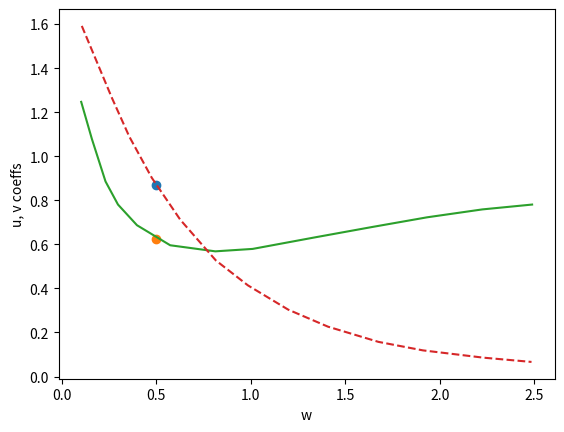

Here is the Python script that generated this plot:
import numpy as np
from scipy.interpolate import interp1d
import matplotlib.pyplot as plt

# Sample data
Yeung_normalized_frequency = np.array([0.08782936010037641, 0.2823086574654956, 0.49560853199498117, 0.6932245922208281, 0.8971141781681305, 1.1041405269761606, 1.2547051442910917, 1.4993726474278546, 1.750313676286073, 2.0984943538268506])
Yeung_normalized_damping = np.array([1.5172413793103448, 1.1282758620689655, 0.786206896551724, 0.6013793103448275, 0.46344827586206894, 0.336551724137931, 0.2786206896551724, 0.21241379310344827, 0.15724137931034482, 0.11310344827586206])
Yeung_normalized_addedMass = np.array([1.2882758620689654, 0.7834482758620689, 0.6179310344827585, 0.5682758620689655, 0.5903448275862069, 0.6041379310344828, 0.6344827586206896, 0.6537931034482758, 0.6979310344827586, 0.7337931034482758])

Sutulo_normalized_frequency_damping = np.array([0.10664993726474278, 0.266624843161857, 0.3575909661229611, 0.4767879548306148, 0.6273525721455459, 0.8155583437892095, 0.9849435382685069, 1.1982434127979924, 1.4084065244667503, 1.6750313676286073, 1.910288582183187, 2.2302383939774155, 2.4843161856963616])
Sutulo_normalized_damping= np.array([1.5917241379310343, 1.2634482758620689, 1.089655172413793, 0.9020689655172414, 0.7117241379310344, 0.5268965517241379, 0.41379310344827586, 0.30344827586206896, 0.22620689655172413, 0.15724137931034482, 0.1186206896551724, 0.08551724137931034, 0.06620689655172413])

Sutulo_normalized_frequency_addedMass= np.array([0.10351317440401506, 0.1599749058971142, 0.23212045169385195, 0.29799247176913424, 0.3983688833124216, 0.5740276035131744, 0.8124215809284818, 1.0100376411543288, 1.3393977415307403, 1.6405269761606023, 1.932245922208281, 2.22396486825596, 2.487452948557089])
Sutulo_normalized_addedMass = np.array([1.246896551724138, 1.0786206896551724, 0.8855172413793103, 0.7806896551724137, 0.6868965517241379, 0.5958620689655172, 0.5682758620689655, 0.5793103448275861, 0.6317241379310344, 0.6786206896551724, 0.7227586206896551, 0.7586206896551724, 0.7806896551724137])


# Define interpolating functions
damping_interp = interp1d(Sutulo_normalized_frequency_damping, Sutulo_normalized_damping, kind='cubic')    # Linear interpolation
addedMass_interp = interp1d(Sutulo_normalized_frequency_addedMass, Sutulo_normalized_addedMass, kind='cubic')      # Cubic interpolation

# New x values for interpolation
w = 0.5

# Interpolated values of y(x)
damping = damping_interp(w)
addedMass = addedMass_interp(w)

# Plot the results
plt.plot(w, damping, 'o', label="damping")
plt.plot(w, addedMass, 'o', label="added mass")
plt.plot(Sutulo_normalized_frequency_addedMass, Sutulo_normalized_addedMass, '-', label="addedMass")
plt.plot(Sutulo_normalized_frequency_damping, Sutulo_normalized_damping, '--', label="Damping")
plt.xlabel("w")
plt.ylabel("u, v coeffs")
plt.show()

print(addedMass, damping)

u_prime = 0.6252299666117472 
v_prime = 0.8699172505105083